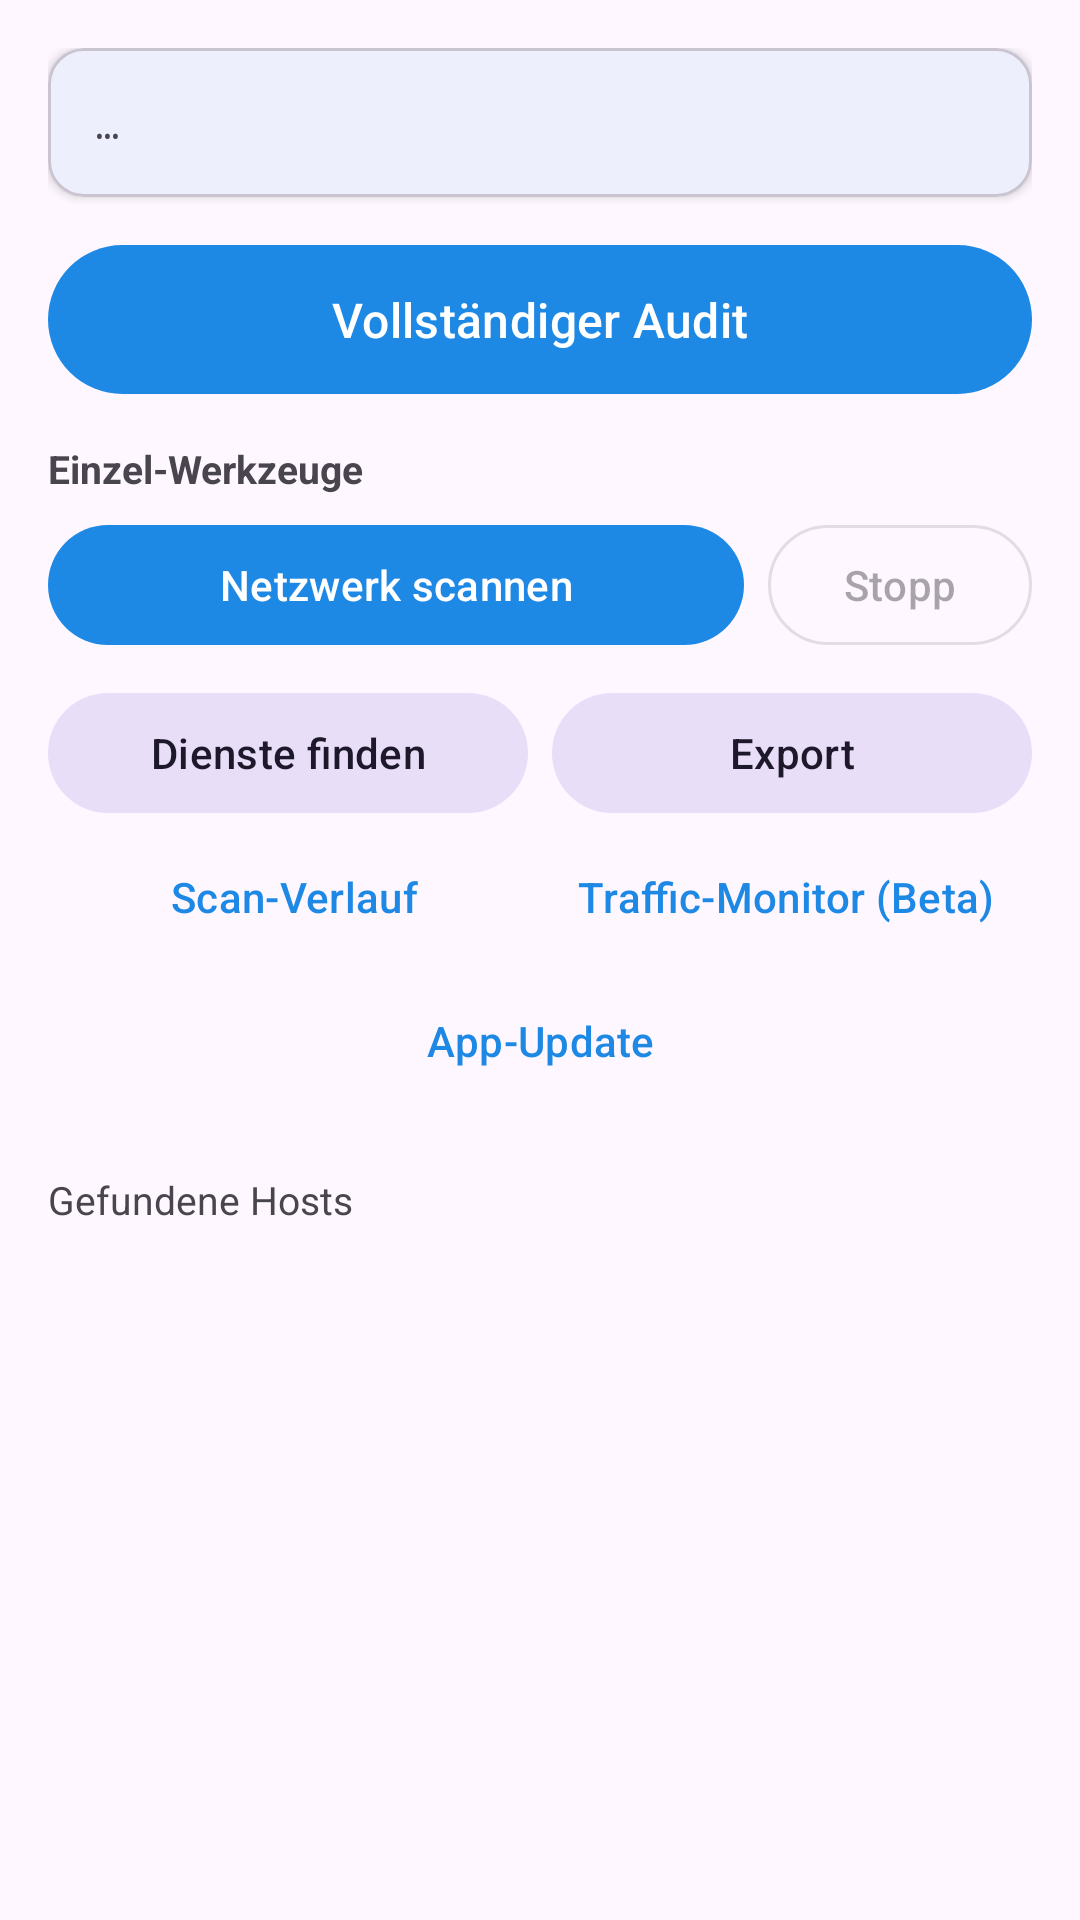

Write the Android layout XML for this screen, with the resource values it uses.
<!-- AndroidManifest.xml: application theme Theme.NetAudit -->
<!-- res/layout/activity_main.xml -->
<?xml version="1.0" encoding="utf-8"?>
<LinearLayout xmlns:android="http://schemas.android.com/apk/res/android"
    android:layout_width="match_parent"
    android:layout_height="match_parent"
    android:orientation="vertical"
    android:padding="16dp">

    <com.google.android.material.card.MaterialCardView
        android:layout_width="match_parent"
        android:layout_height="wrap_content"
        app:cardCornerRadius="12dp"
        app:cardElevation="2dp"
        xmlns:app="http://schemas.android.com/apk/res-auto">

        <TextView
            android:id="@+id/networkInfo"
            android:layout_width="match_parent"
            android:layout_height="wrap_content"
            android:padding="16dp"
            android:fontFamily="monospace"
            android:textSize="13sp"
            android:text="…" />
    </com.google.android.material.card.MaterialCardView>

    <com.google.android.material.button.MaterialButton
        android:id="@+id/auditButton"
        android:layout_width="match_parent"
        android:layout_height="wrap_content"
        android:layout_marginTop="12dp"
        android:paddingVertical="14dp"
        android:textSize="16sp"
        android:text="@string/full_audit" />

    <TextView
        android:layout_width="match_parent"
        android:layout_height="wrap_content"
        android:layout_marginTop="12dp"
        android:text="Einzel-Werkzeuge"
        android:textStyle="bold"
        android:textSize="13sp" />

    <LinearLayout
        android:layout_width="match_parent"
        android:layout_height="wrap_content"
        android:orientation="horizontal"
        android:layout_marginTop="6dp">

        <com.google.android.material.button.MaterialButton
            android:id="@+id/scanButton"
            android:layout_width="0dp"
            android:layout_weight="1"
            android:layout_height="wrap_content"
            android:text="@string/scan_network" />

        <com.google.android.material.button.MaterialButton
            android:id="@+id/stopButton"
            style="@style/Widget.Material3.Button.OutlinedButton"
            android:layout_width="wrap_content"
            android:layout_height="wrap_content"
            android:layout_marginStart="8dp"
            android:enabled="false"
            android:text="@string/stop" />
    </LinearLayout>

    <LinearLayout
        android:layout_width="match_parent"
        android:layout_height="wrap_content"
        android:orientation="horizontal"
        android:layout_marginTop="8dp">

        <com.google.android.material.button.MaterialButton
            android:id="@+id/discoveryButton"
            style="@style/Widget.Material3.Button.TonalButton"
            android:layout_width="0dp"
            android:layout_weight="1"
            android:layout_height="wrap_content"
            android:text="@string/discover_services" />

        <com.google.android.material.button.MaterialButton
            android:id="@+id/exportButton"
            style="@style/Widget.Material3.Button.TonalButton"
            android:layout_width="0dp"
            android:layout_weight="1"
            android:layout_height="wrap_content"
            android:layout_marginStart="8dp"
            android:text="@string/export" />
    </LinearLayout>

    <LinearLayout
        android:layout_width="match_parent"
        android:layout_height="wrap_content"
        android:orientation="horizontal">

        <com.google.android.material.button.MaterialButton
            android:id="@+id/historyButton"
            style="@style/Widget.Material3.Button.TextButton"
            android:layout_width="0dp"
            android:layout_weight="1"
            android:layout_height="wrap_content"
            android:text="@string/history" />

        <com.google.android.material.button.MaterialButton
            android:id="@+id/trafficButton"
            style="@style/Widget.Material3.Button.TextButton"
            android:layout_width="0dp"
            android:layout_weight="1"
            android:layout_height="wrap_content"
            android:text="@string/traffic_title" />
    </LinearLayout>

    <com.google.android.material.button.MaterialButton
        android:id="@+id/updateButton"
        style="@style/Widget.Material3.Button.TextButton"
        android:layout_width="match_parent"
        android:layout_height="wrap_content"
        android:text="@string/update_title" />

    <com.google.android.material.progressindicator.LinearProgressIndicator
        android:id="@+id/progress"
        android:layout_width="match_parent"
        android:layout_height="wrap_content"
        android:layout_marginTop="8dp"
        android:visibility="invisible"
        android:indeterminate="false" />

    <TextView
        android:id="@+id/statusLine"
        android:layout_width="match_parent"
        android:layout_height="wrap_content"
        android:layout_marginTop="8dp"
        android:textSize="13sp"
        android:text="@string/hosts_found" />

    <androidx.recyclerview.widget.RecyclerView
        android:id="@+id/hostList"
        android:layout_width="match_parent"
        android:layout_height="0dp"
        android:layout_weight="1"
        android:layout_marginTop="8dp"
        android:clipToPadding="false"
        android:paddingBottom="16dp" />
</LinearLayout>
<!-- resources referenced by this layout -->
<resources>
  <string name="discover_services">Dienste finden</string>
  <string name="export">Export</string>
  <string name="full_audit">Vollständiger Audit</string>
  <string name="history">Scan-Verlauf</string>
  <string name="hosts_found">Gefundene Hosts</string>
  <string name="scan_network">Netzwerk scannen</string>
  <string name="stop">Stopp</string>
  <string name="traffic_title">Traffic-Monitor (Beta)</string>
  <string name="update_title">App-Update</string>
  <style name="Theme.NetAudit" parent="Theme.Material3.DayNight.NoActionBar">
          <item name="colorPrimary">@color/brand_primary</item>
          <item name="colorPrimaryDark">@color/brand_dark</item>
          <item name="colorSecondary">@color/accent</item>
      </style>
  <color name="brand_primary">#1E88E5</color>
  <color name="brand_dark">#0D47A1</color>
  <color name="accent">#00C853</color>
</resources>
